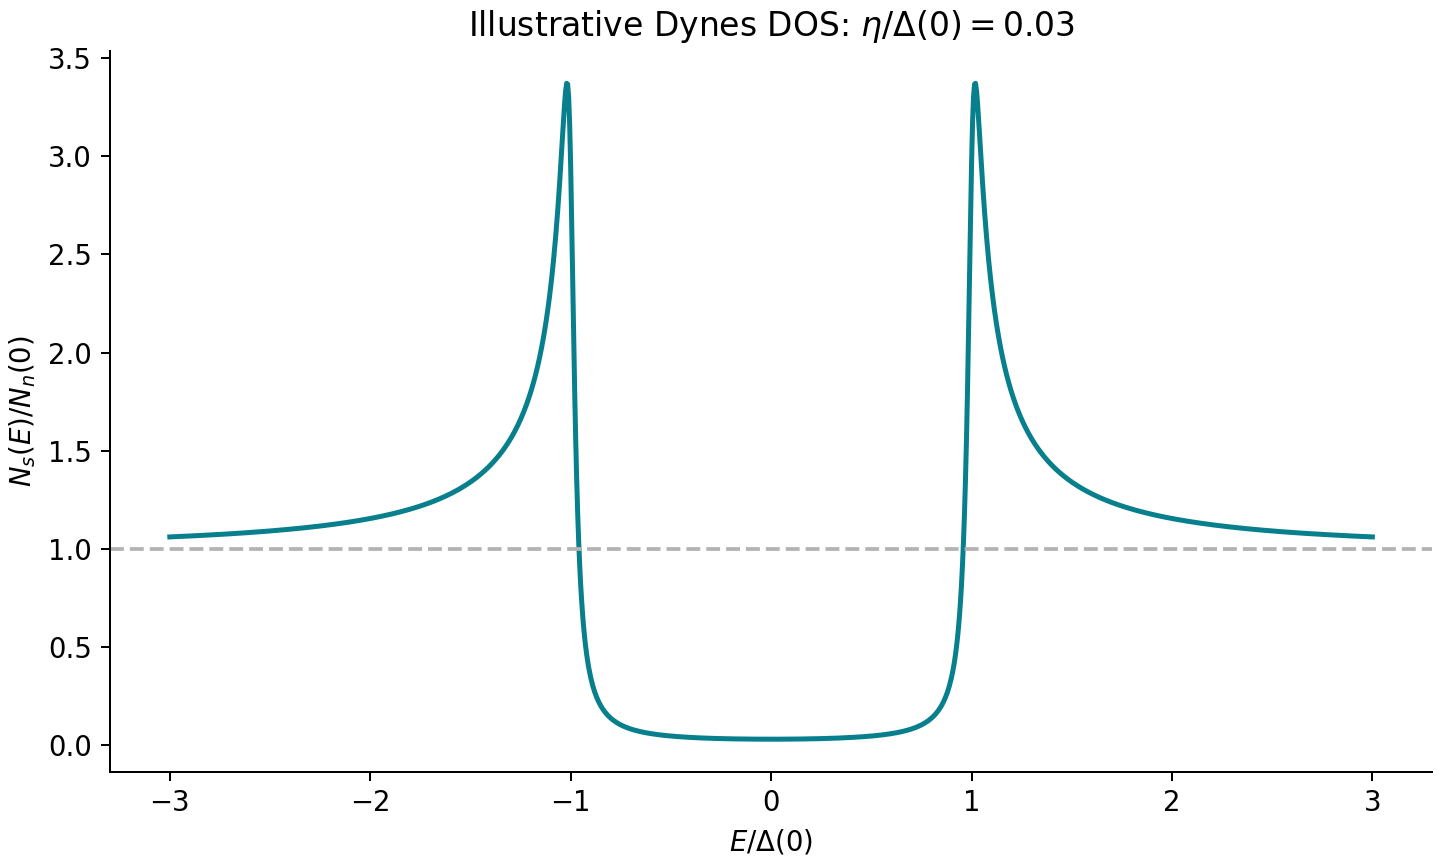

The file beside this chart, header and first rows:
E_over_Delta0, Ns_over_Nn
-3, 1.061
-2.995, 1.061
-2.99, 1.061
-2.985, 1.061
-2.98, 1.062
-2.975, 1.062
-2.97, 1.062
-2.965, 1.062
-2.96, 1.062
-2.955, 1.063
-2.95, 1.063
-2.945, 1.063
-2.94, 1.063
-2.935, 1.064
-2.93, 1.064
-2.925, 1.064
-2.92, 1.064
-2.915, 1.065
-2.91, 1.065
-2.905, 1.065
-2.9, 1.065
-2.895, 1.066
-2.89, 1.066
-2.885, 1.066
-2.88, 1.066
-2.875, 1.067
-2.87, 1.067
-2.865, 1.067
-2.86, 1.067
-2.855, 1.068
-2.85, 1.068
-2.845, 1.068
-2.84, 1.068
-2.835, 1.069
-2.83, 1.069
-2.825, 1.069
-2.82, 1.069
-2.815, 1.07
-2.81, 1.07
-2.805, 1.07
-2.8, 1.071
-2.795, 1.071
-2.79, 1.071
-2.785, 1.071
-2.78, 1.072
-2.775, 1.072
-2.77, 1.072
-2.765, 1.073
-2.76, 1.073
-2.755, 1.073
-2.75, 1.073
-2.745, 1.074
-2.74, 1.074
-2.735, 1.074
-2.73, 1.075
-2.725, 1.075
-2.72, 1.075
-2.715, 1.076
-2.71, 1.076
-2.705, 1.076
... 1,141 more rows
